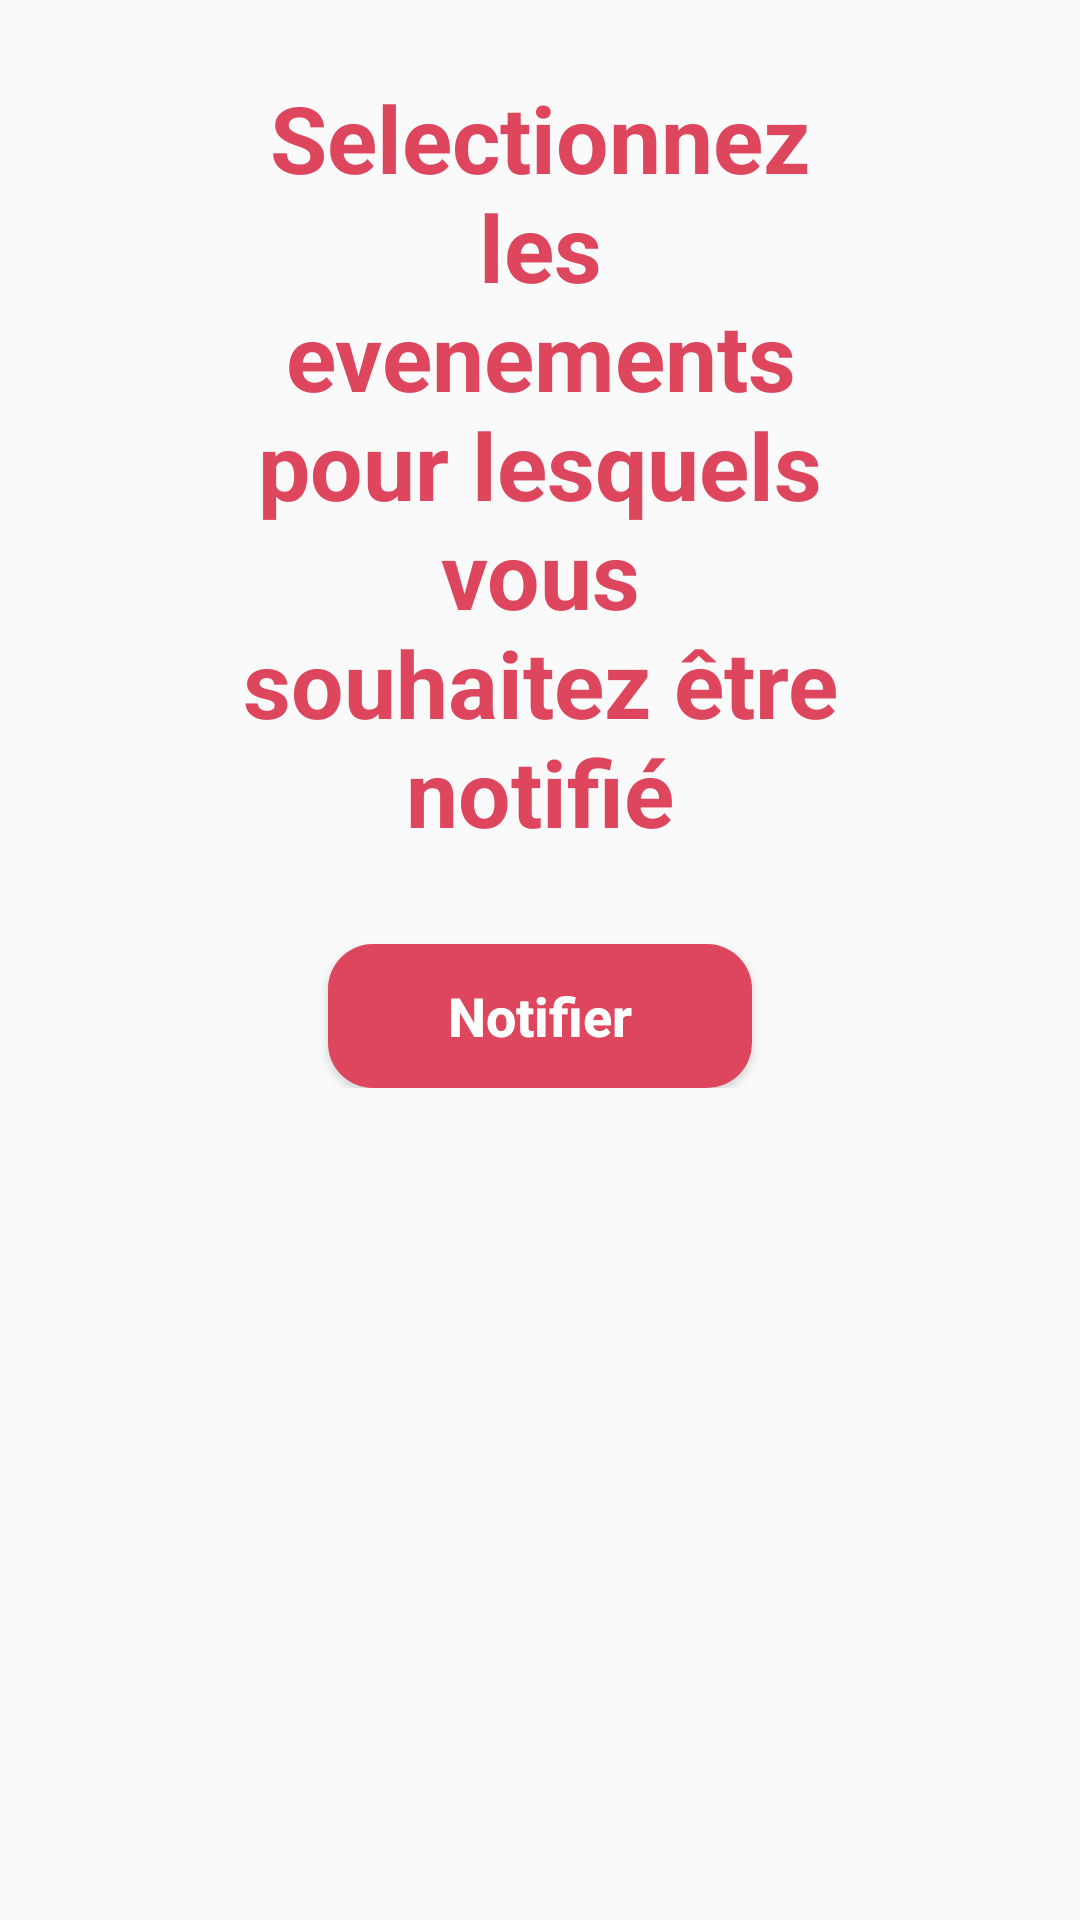

Layout XML and referenced resources for this Android screen:
<!-- AndroidManifest.xml: application theme AppTheme -->
<!-- res/layout/fragment_notification.xml -->
<ScrollView xmlns:android="http://schemas.android.com/apk/res/android"
    xmlns:tools="http://schemas.android.com/tools"
    android:id="@+id/container"
    android:layout_width="match_parent"
    android:layout_height="match_parent"
    tools:context="si3.ihm.polytech.capsophia.notification.NotificationFragment">

    <LinearLayout
        style="@style/sectioncontainer"
        android:layout_width="match_parent"
        android:layout_height="wrap_content"
        android:orientation="vertical">

        <TextView
            style="@style/title1"
            android:text="@string/sub_notif" />

        <LinearLayout
            android:layout_width="match_parent"
            android:layout_height="match_parent"
            android:orientation="vertical"
            android:id="@+id/notif_type_list"
            android:paddingBottom="30dp">

        </LinearLayout>

        <Button
            android:id="@+id/notify_button"
            android:layout_width="wrap_content"
            android:layout_height="wrap_content"
            android:layout_gravity="center"
            android:layout_weight="1"
            android:background="@drawable/rounded_button"
            android:elevation="0dp"
            android:paddingBottom="5dp"
            android:paddingLeft="40dp"
            android:paddingRight="40dp"
            android:paddingTop="5dp"
            android:text="Notifier"
            android:textAllCaps="false"
            android:textColor="@color/colorPrimary"
            android:textSize="18sp"
            android:textStyle="bold" />

    </LinearLayout>

</ScrollView>
<!-- resources referenced by this layout -->
<resources>
  <color name="colorPrimary">#ffffff</color>
  <!-- drawable rounded_button (drawable) -->
  <?xml version="1.0" encoding="utf-8"?>
  <shape xmlns:android="http://schemas.android.com/apk/res/android" android:shape="rectangle" android:padding="15dp">
      <solid android:color="@color/colorAccent"/> 
      <corners
          android:bottomRightRadius="15dp"
          android:bottomLeftRadius="15dp"
          android:topLeftRadius="15dp"
          android:topRightRadius="15dp"/>
  </shape>
  <string name="sub_notif">Selectionnez les evenements pour lesquels vous souhaitez être notifié</string>
  <style name="sectioncontainer">
          <item name="android:paddingBottom">25dp</item>
          <item name="android:paddingLeft">25dp</item>
          <item name="android:paddingRight">25dp</item>
          <item name="android:paddingTop">25dp</item>
          <item name="android:layout_width">match_parent</item>
          <item name="android:layout_height">match_parent</item>
      </style>
  <style name="title1">
          <item name="android:layout_width">match_parent</item>
          <item name="android:layout_height">wrap_content</item>
          <item name="android:textAlignment">center</item>
          <item name="android:textColor">@color/colorAccent</item>
          <item name="android:textSize">31sp</item>
          <item name="android:textStyle">bold</item>
          <item name="android:layout_marginLeft">50dp</item>
          <item name="android:layout_marginRight">50dp</item>
      </style>
  <style name="AppTheme" parent="Theme.AppCompat.Light.NoActionBar">
          
          <item name="colorPrimary">@color/colorPrimary</item>
          <item name="colorPrimaryDark">@color/colorPrimaryDark</item>
          <item name="colorAccent">@color/colorAccent</item>
          <item name="android:windowNoTitle">true</item>
      </style>
  <color name="colorAccent">#dd465d</color>
  <color name="colorPrimaryDark">#333333</color>
</resources>
